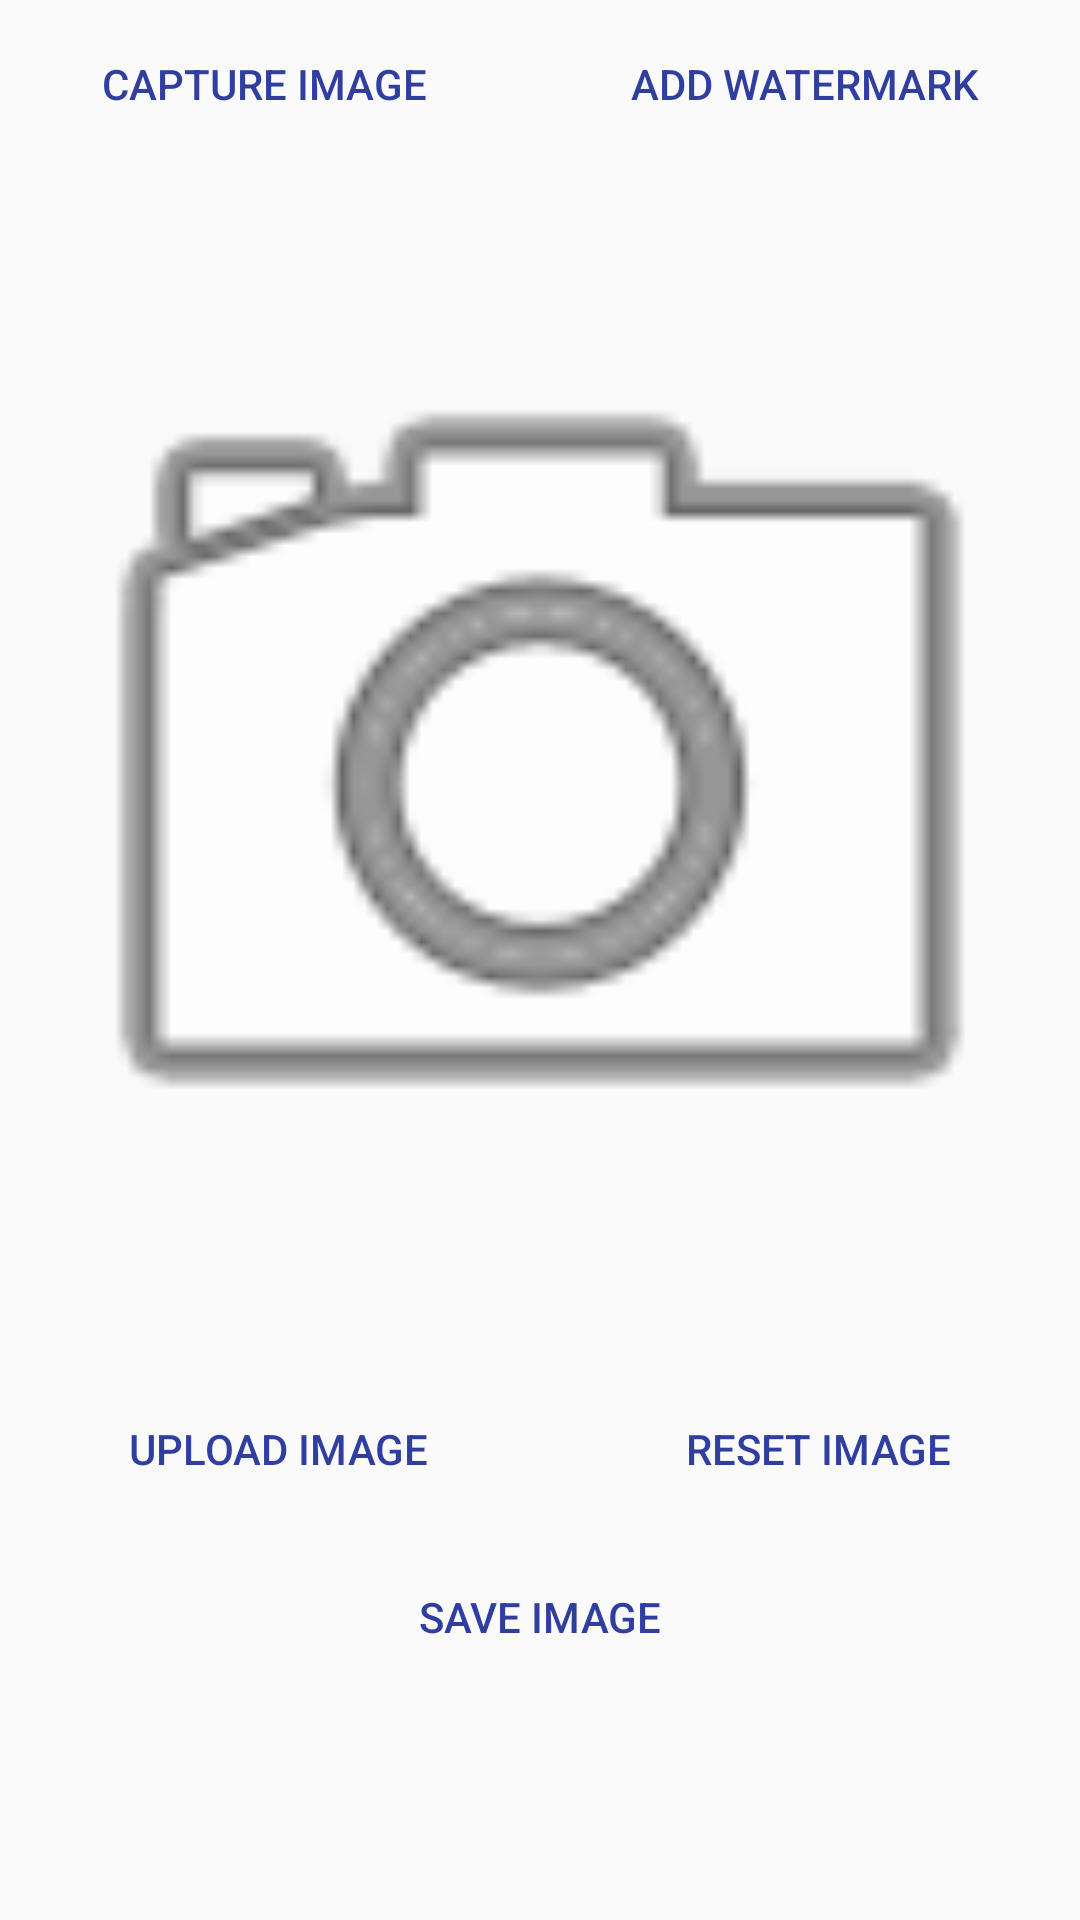

This screen was rendered from an Android layout file. Write that file and the resources it references.
<!-- AndroidManifest.xml: application theme AppTheme -->
<!-- res/layout/activity_main.xml -->
<?xml version="1.0" encoding="utf-8"?>
<ScrollView xmlns:android="http://schemas.android.com/apk/res/android"
    xmlns:app="http://schemas.android.com/apk/res-auto"
    xmlns:tools="http://schemas.android.com/tools"
    android:orientation="vertical"
    android:layout_width="match_parent"
    android:layout_height="match_parent"
    tools:context="com.example.example.collegespaceapplication.MainActivity">

    <LinearLayout
        android:layout_width="match_parent"
        android:layout_height="wrap_content"
        android:orientation="vertical">

        <LinearLayout
            android:layout_width="match_parent"
            android:layout_height="wrap_content"
            android:paddingTop="4dp"
            android:paddingBottom="4dp"
            android:layout_gravity="center_horizontal">

            <Button
                android:id="@+id/capture_image_button"
                style="?android:attr/buttonBarButtonStyle"
                android:layout_width="wrap_content"
                android:layout_height="wrap_content"
                android:layout_weight="1"
                android:padding="8dp"
                android:text="@string/camera_button_text"
                android:textColor="@color/colorPrimaryDark" />

            <Button
                android:id="@+id/watermarking_button"
                style="?android:attr/buttonBarButtonStyle"
                android:layout_width="wrap_content"
                android:layout_height="wrap_content"
                android:layout_weight="1"
                android:padding="8dp"
                android:text="@string/watermark_button_text"
                android:textColor="@color/colorPrimaryDark" />

        </LinearLayout>


        <ImageView
            android:id="@+id/imageView"
            android:layout_width="379dp"
            android:layout_height="399dp"
            android:layout_gravity="center_horizontal"
            android:contentDescription="@string/content_description_of_ImageView"
            android:padding="8dp"
            app:srcCompat="@android:drawable/ic_menu_camera" />


        <LinearLayout
            android:layout_width="match_parent"
            android:layout_height="wrap_content"
            android:layout_gravity="center_horizontal"
            android:paddingBottom="4dp"
            android:paddingTop="4dp">

            <Button
                android:id="@+id/upload_image_button"
                style="?android:attr/buttonBarButtonStyle"
                android:layout_width="wrap_content"
                android:layout_height="wrap_content"
                android:layout_weight="1"
                android:padding="8dp"
                android:text="@string/upload_button_text"
                android:textColor="@color/colorPrimaryDark" />

            <Button
                android:id="@+id/reset_image_button"
                style="?android:attr/buttonBarButtonStyle"
                android:layout_width="wrap_content"
                android:layout_height="wrap_content"
                android:layout_weight="1"
                android:baselineAligned="false"
                android:padding="8dp"
                android:text="@string/reset_image_button_text"
                android:textColor="@color/colorPrimaryDark" />
        </LinearLayout>

        <LinearLayout
            android:layout_width="match_parent"
            android:layout_height="wrap_content"
            android:layout_gravity="center_horizontal"
            android:paddingBottom="4dp"
            android:paddingTop="4dp">

            <Button
                android:layout_width="0dp"
                android:layout_height="wrap_content"
                style="?android:attr/buttonBarButtonStyle"
                android:id="@+id/save_image_button"
                android:layout_weight="1"
                android:layout_gravity="center_horizontal"
                android:padding="8dp"
                android:text="@string/save_image_button_text"
                android:textColor="@color/colorPrimaryDark" />

        </LinearLayout>

    </LinearLayout>

</ScrollView>
<!-- resources referenced by this layout -->
<resources>
  <color name="colorPrimaryDark">#303F9F</color>
  <string name="camera_button_text">Capture Image</string>
  <string name="reset_image_button_text">RESET IMAGE</string>
  <string name="save_image_button_text">SAVE IMAGE</string>
  <string name="upload_button_text">Upload Image</string>
  <string name="watermark_button_text">Add Watermark</string>
  <style name="AppTheme" parent="Theme.AppCompat.DayNight">
          
          <item name="colorPrimary">@color/colorPrimary</item>
          <item name="colorPrimaryDark">@color/colorPrimaryDark</item>
          <item name="colorAccent">@color/colorAccent</item>
          
          <item name="preferenceTheme">@style/PreferenceThemeOverlay</item>
      </style>
  <color name="colorPrimary">#3F51B5</color>
  <color name="colorAccent">#FF4081</color>
</resources>
